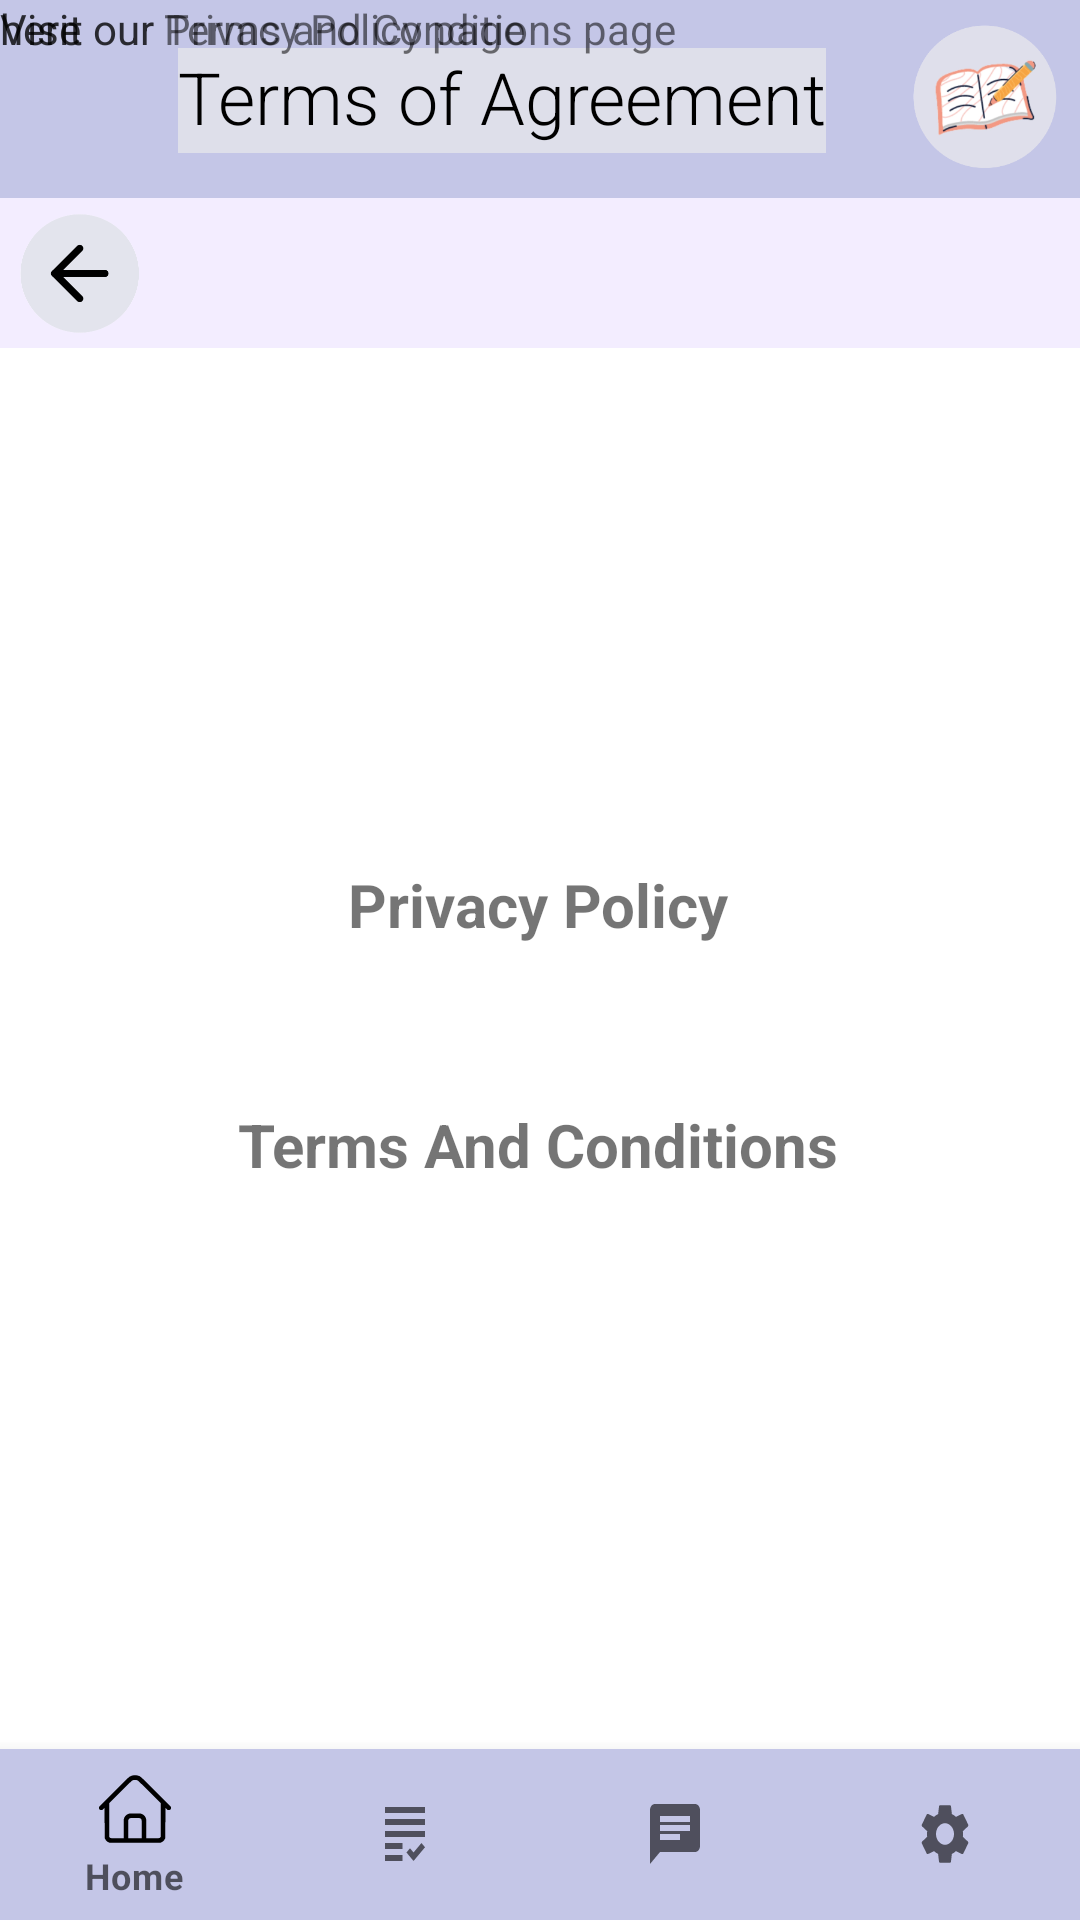

Reconstruct the res/layout file that produces this screen, plus the resources it refers to.
<!-- AndroidManifest.xml: application theme Theme.Phrasely -->
<!-- res/layout/activity_terms_and_conditions.xml -->
<?xml version="1.0" encoding="utf-8"?>
<androidx.constraintlayout.widget.ConstraintLayout xmlns:android="http://schemas.android.com/apk/res/android"
    xmlns:app="http://schemas.android.com/apk/res-auto"
    xmlns:tools="http://schemas.android.com/tools"
    android:layout_width="match_parent"
    android:layout_height="match_parent"
    tools:context=".TermsAndConditions">

    <androidx.constraintlayout.widget.ConstraintLayout
        android:id="@+id/dwwwcon"
        android:layout_width="match_parent"
        android:layout_height="66dp"
        android:background="@color/purpleee"
        android:gravity="top"
        android:padding="0dp"
        android:paddingLeft="0dp"
        android:paddingTop="0dp"
        android:paddingRight="0dp"
        app:layout_constraintEnd_toEndOf="parent"
        app:layout_constraintHorizontal_bias="0.0"
        app:layout_constraintStart_toStartOf="parent"
        app:layout_constraintTop_toTopOf="parent">

        <ImageView
            android:id="@+id/logophraser"
            android:layout_width="64dp"
            android:layout_height="56dp"
            android:contentDescription="logo "
            app:layout_constraintBottom_toBottomOf="parent"
            app:layout_constraintEnd_toEndOf="parent"
            app:layout_constraintTop_toTopOf="parent"
            app:srcCompat="@drawable/small_logo" />

        <TextView
            android:id="@+id/TermsTitle"
            android:layout_width="wrap_content"
            android:layout_height="35dp"
            android:background="#DEDFEA"
            android:fontFamily="sans-serif-light"
            android:text="Terms of Agreement"
            android:textColor="#000000"
            android:textSize="24sp"
            android:textStyle="normal"
            app:layout_constraintBottom_toBottomOf="parent"
            app:layout_constraintEnd_toStartOf="@+id/logophraser"
            app:layout_constraintHorizontal_bias="0.74"
            app:layout_constraintStart_toStartOf="parent"
            app:layout_constraintTop_toTopOf="parent"
            app:layout_constraintVertical_bias="0.516" />
    </androidx.constraintlayout.widget.ConstraintLayout>

    //nav bar stuff

    <com.google.android.material.bottomnavigation.BottomNavigationView
        android:id="@+id/bottom_nav"
        android:layout_width="match_parent"
        android:layout_height="57dp"
        android:layout_alignParentBottom="true"
        app:itemBackground="@color/purpleee"
        app:itemIconTint="@drawable/selector"
        app:itemTextColor="@drawable/selector"
        app:layout_constraintBottom_toBottomOf="parent"
        app:layout_constraintEnd_toEndOf="parent"
        app:layout_constraintStart_toStartOf="parent"
        app:menu="@menu/menu_navigation" />

    <androidx.appcompat.widget.Toolbar
        android:id="@+id/toolbar"
        android:layout_width="match_parent"
        android:layout_height="50dp"
        android:background="@color/lightpurple"
        android:minHeight="?attr/actionBarSize"
        android:theme="?attr/actionBarTheme"
        app:layout_constraintEnd_toEndOf="parent"
        app:layout_constraintStart_toStartOf="parent"
        app:layout_constraintTop_toBottomOf="@+id/dwwwcon" />

    <ImageView
        android:id="@+id/backicon"

        android:onClick="goback"

        android:layout_width="41dp"
        android:layout_height="40dp"
        android:layout_marginStart="6dp"
        android:layout_marginLeft="5dp"
        android:layout_marginTop="5dp"
        android:layout_marginBottom="5dp"
        app:layout_constraintBottom_toBottomOf="@+id/toolbar"
        app:layout_constraintStart_toStartOf="parent"
        app:layout_constraintTop_toTopOf="@+id/toolbar"
        app:layout_constraintVertical_bias="0.0"
        app:srcCompat="@drawable/back_logo" />

    <TextView
        android:id="@+id/privacytitle"
        android:layout_width="wrap_content"
        android:layout_height="wrap_content"
        android:layout_marginTop="172dp"
        android:text="Privacy Policy"
        android:textSize="20sp"
        android:textStyle="bold"
        app:layout_constraintEnd_toEndOf="parent"
        app:layout_constraintHorizontal_bias="0.498"
        app:layout_constraintStart_toStartOf="parent"
        app:layout_constraintTop_toBottomOf="@+id/toolbar" />

    <TextView
        android:id="@+id/textView10"
        android:layout_width="wrap_content"
        android:layout_height="wrap_content"
        android:text="Visit our Privacy Policy page "
        tools:layout_editor_absoluteX="104dp"
        tools:layout_editor_absoluteY="322dp" />

    <TextView
        android:id="@+id/textView13"
        android:layout_width="wrap_content"
        android:layout_height="wrap_content"
        android:text="Visit our Terms and Conditions page "
        tools:layout_editor_absoluteX="76dp"
        tools:layout_editor_absoluteY="403dp" />

    <TextView
        android:id="@+id/TermsLink"
        android:layout_width="wrap_content"
        android:layout_height="wrap_content"
        android:text="here"
        tools:layout_editor_absoluteX="306dp"
        tools:layout_editor_absoluteY="403dp" />

    <TextView
        android:id="@+id/termstitle"
        android:layout_width="wrap_content"
        android:layout_height="wrap_content"
        android:layout_marginTop="252dp"
        android:text="Terms And Conditions"
        android:textSize="20sp"
        android:textStyle="bold"
        app:layout_constraintEnd_toEndOf="parent"
        app:layout_constraintHorizontal_bias="0.497"
        app:layout_constraintStart_toStartOf="parent"
        app:layout_constraintTop_toBottomOf="@+id/toolbar" />

    <TextView
        android:id="@+id/PolicyLink"
        android:layout_width="wrap_content"
        android:layout_height="wrap_content"
        android:text="here"
        tools:layout_editor_absoluteX="284dp"
        tools:layout_editor_absoluteY="322dp" />


</androidx.constraintlayout.widget.ConstraintLayout>
<!-- resources referenced by this layout -->
<resources>
  <color name="lightpurple">#F3EDFF</color>
  <color name="purpleee"> #C4C6E7</color>
  <!-- drawable back_logo: png bitmap (drawable, 9544 bytes) -->
  <!-- drawable small_logo: jpg bitmap (drawable, 43046 bytes) -->
  <style name="Theme.Phrasely" parent="Theme.MaterialComponents.DayNight.NoActionBar">
          
          <item name="colorOnPrimary">@color/white</item>
          
          <item name="colorSecondary">@color/teal_200</item>
          <item name="colorSecondaryVariant">@color/teal_700</item>
          <item name="colorOnSecondary">@color/black</item>
          
          <item name="android:statusBarColor" tools:targetApi="l">?attr/colorPrimaryVariant</item>
          
      </style>
  <color name="white">#FFFFFFFF</color>
  <color name="teal_200">#FF03DAC5</color>
  <color name="teal_700">#FF018786</color>
  <color name="black">#FF000000</color>
</resources>
